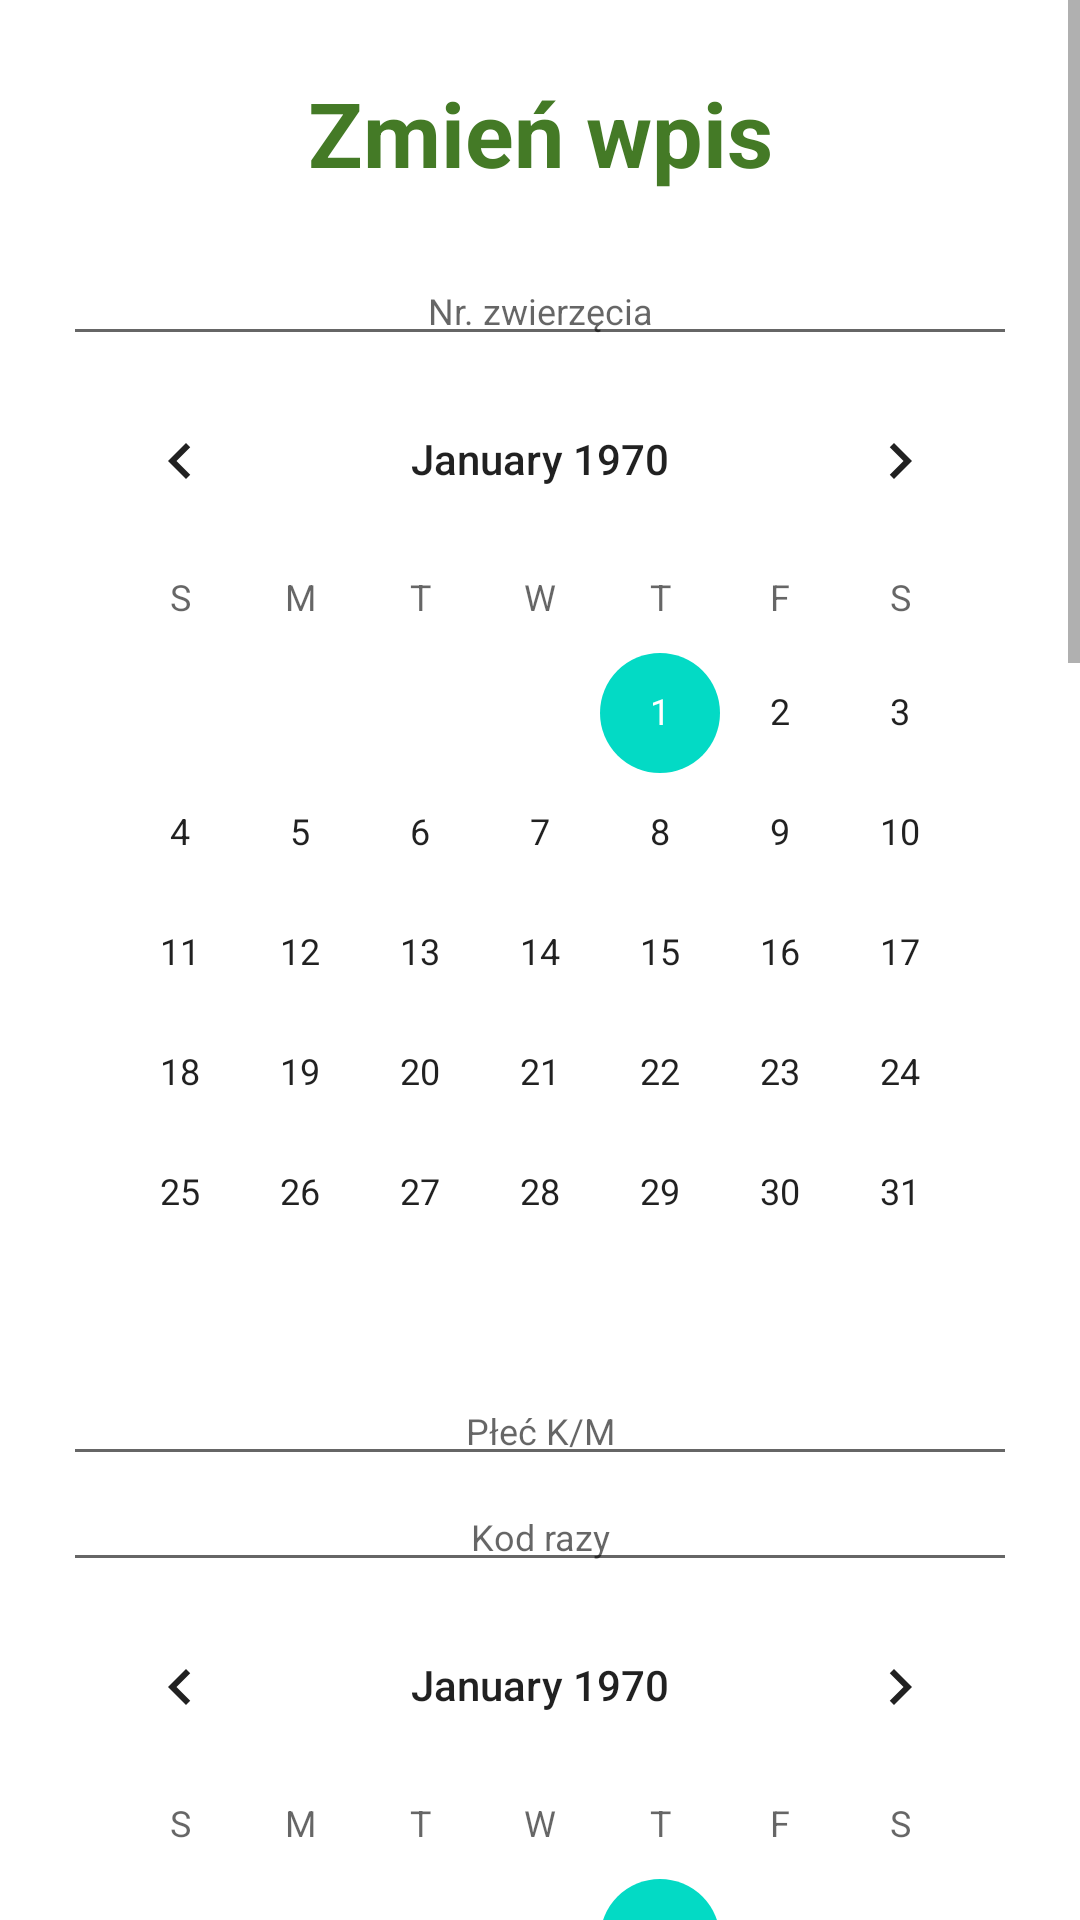

Reconstruct the res/layout file that produces this screen, plus the resources it refers to.
<!-- AndroidManifest.xml: application theme AppTheme -->
<!-- res/layout/activity_form_z_b.xml -->
<?xml version="1.0" encoding="utf-8"?>
<androidx.constraintlayout.widget.ConstraintLayout xmlns:android="http://schemas.android.com/apk/res/android"
    xmlns:app="http://schemas.android.com/apk/res-auto"
    xmlns:tools="http://schemas.android.com/tools"
    android:layout_width="match_parent"
    android:layout_height="match_parent"
    tools:context=".ui.alerty.Form">

    <ScrollView
        android:layout_width="match_parent"
        android:layout_height="match_parent">
        <LinearLayout
            android:layout_width="match_parent"
            android:layout_height="match_parent"
            android:orientation="vertical">

            <TextView
                android:id="@+id/textView7"
                android:layout_width="match_parent"
                android:layout_height="wrap_content"
                android:layout_marginTop="24dp"
                android:gravity="center"
                android:text="Zmień wpis"
                android:textColor="@color/colorPrimaryDark"
                android:textSize="30dp"
                android:textStyle="bold"
                app:layout_constraintTop_toTopOf="parent"
                tools:ignore="MissingConstraints"
                tools:layout_editor_absoluteX="0dp" />

            <LinearLayout

                android:layout_width="match_parent"
                android:layout_height="wrap_content"
                android:layout_centerInParent="true"
                android:layout_marginStart="10dp"
                android:layout_marginLeft="10dp"
                android:layout_marginTop="10dp"
                android:layout_marginEnd="10dp"
                android:layout_marginRight="10dp"
                android:layout_marginBottom="10dp"
                android:orientation="vertical"
                android:padding="10dp"
                app:layout_constraintBottom_toBottomOf="parent"
                app:layout_constraintEnd_toEndOf="parent"
                app:layout_constraintStart_toStartOf="parent"
                app:layout_constraintTop_toBottomOf="@+id/textView7">

                <EditText
                    android:id="@+id/EditText1"
                    android:layout_width="match_parent"
                    android:layout_height="wrap_content"
                    android:layout_margin="1dp"
                    android:gravity="center"
                    android:hint="Nr. zwierzęcia"
                    android:maxLength="14"
                    android:textSize="12sp" />

                <CalendarView
                    android:id="@+id/data_ur"
                    android:layout_width="match_parent"
                    android:layout_height="wrap_content" />

                <EditText
                    android:id="@+id/EditText2"
                    android:layout_width="match_parent"
                    android:layout_height="wrap_content"
                    android:layout_margin="1dp"
                    android:gravity="center"
                    android:hint="Płeć K/M"
                    android:maxLength="1"
                    android:textSize="12sp" />

                <EditText
                    android:id="@+id/EditText3"
                    android:layout_width="match_parent"
                    android:layout_height="wrap_content"
                    android:layout_margin="1dp"
                    android:gravity="center"
                    android:hint="Kod razy"
                    android:maxLength="2"
                    android:textSize="12sp" />

                <CalendarView
                    android:id="@+id/data_oz"
                    android:layout_width="match_parent"
                    android:layout_height="wrap_content" />

                <EditText
                    android:id="@+id/EditText4"
                    android:layout_width="match_parent"
                    android:layout_height="wrap_content"
                    android:layout_margin="1dp"
                    android:gravity="center"
                    android:hint="Nr. matki"
                    android:maxLength="14"
                    android:textSize="12sp" />

                <EditText
                    android:id="@+id/EditText5"
                    android:layout_width="match_parent"
                    android:layout_height="wrap_content"
                    android:layout_margin="1dp"
                    android:gravity="center"
                    android:hint="Nr. ojca"
                    android:maxLength="14"
                    android:textSize="12sp" />

                <CalendarView
                    android:id="@+id/data_przy"
                    android:layout_width="match_parent"
                    android:layout_height="wrap_content" />

                <EditText
                    android:id="@+id/EditText6"
                    android:layout_width="match_parent"
                    android:layout_height="wrap_content"
                    android:layout_margin="1dp"
                    android:gravity="center"
                    android:hint="Kod zdarzenia"
                    android:maxLength="3"
                    android:textSize="12sp" />

                <EditText
                    android:id="@+id/EditText7"
                    android:layout_width="match_parent"
                    android:layout_height="wrap_content"
                    android:layout_margin="1dp"
                    android:gravity="center"
                    android:hint="Dane przybycia"
                    android:textSize="12sp" />

                <CalendarView
                    android:id="@+id/data_ub"
                    android:layout_width="match_parent"
                    android:layout_height="wrap_content" />

                <EditText
                    android:id="@+id/EditText8"
                    android:layout_width="match_parent"
                    android:layout_height="wrap_content"
                    android:layout_margin="1dp"
                    android:gravity="center"
                    android:hint="Kod zdarzenia"
                    android:maxLength="3"
                    android:textSize="12sp" />

                <EditText
                    android:id="@+id/EditText9"
                    android:layout_width="match_parent"
                    android:layout_height="wrap_content"
                    android:layout_margin="1dp"
                    android:gravity="center"
                    android:hint="Dane ubycia"
                    android:textSize="12sp" />

                <EditText
                    android:id="@+id/EditText10"
                    android:layout_width="match_parent"
                    android:layout_height="wrap_content"
                    android:layout_margin="1dp"
                    android:gravity="center"
                    android:hint="Dane przewoznika"
                    android:textSize="12sp" />

                <Button
                    android:id="@+id/btnAddForm"
                    android:layout_width="match_parent"
                    android:layout_height="45dp"
                    android:background="@color/colorPrimaryDark"
                    android:onClick="FormA"
                    android:padding="10dp"
                    android:text="Zmień"
                    android:textColor="@android:color/white" />
            </LinearLayout>
        </LinearLayout>
    </ScrollView>



</androidx.constraintlayout.widget.ConstraintLayout>
<!-- resources referenced by this layout -->
<resources>
  <color name="colorPrimaryDark">#447a26</color>
</resources>
